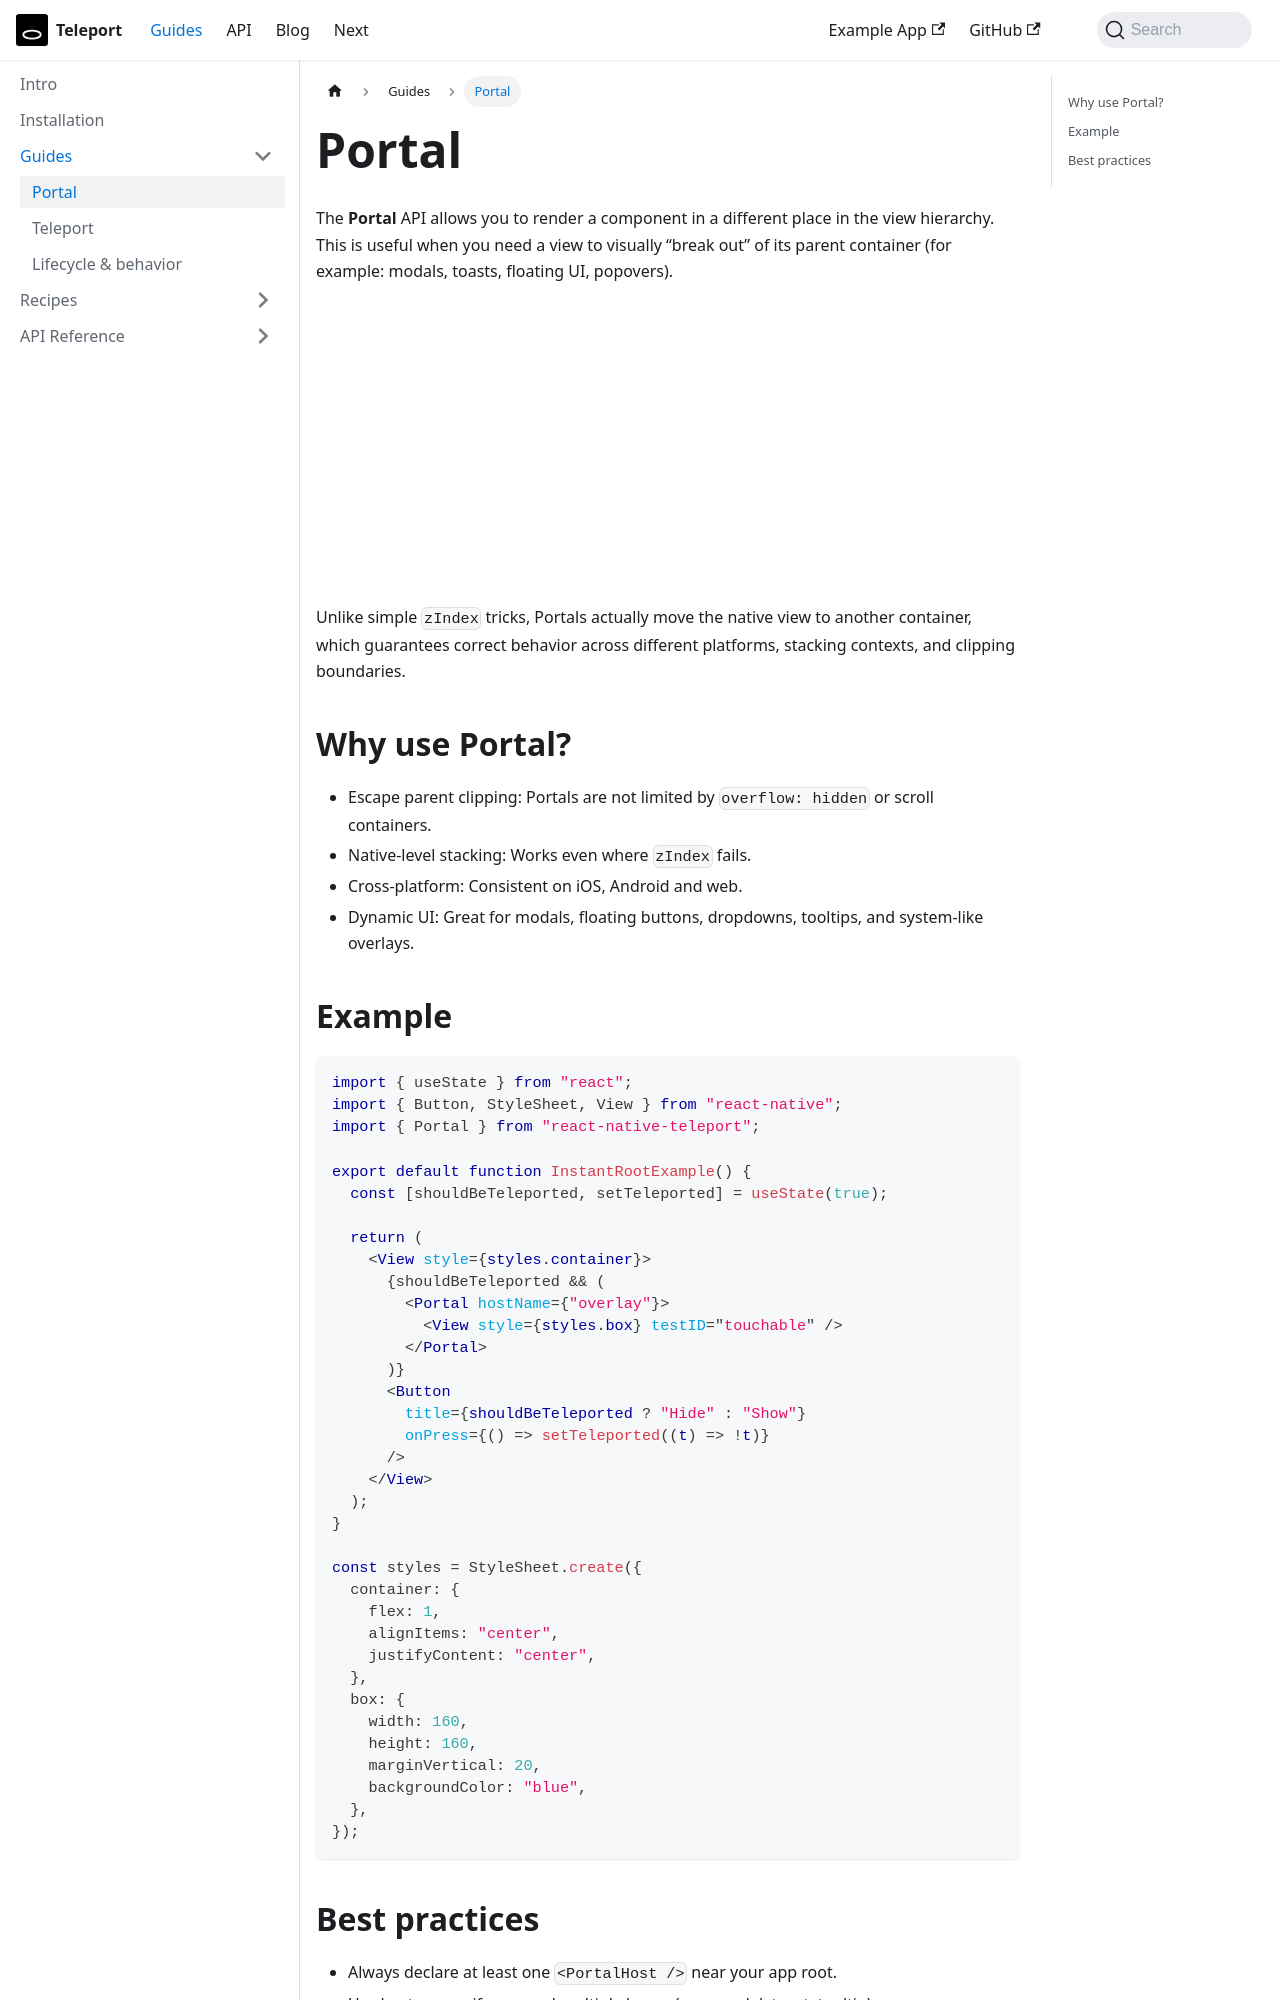

repository: kirillzyusko/react-native-teleport · page: docs/guides/portal.html · generator: docusaurus

---
sidebar_position: 2
description: Portal helps you to render a component in a different place in the view hierarchy.
keywords:
  [
    react-native-teleport,
    react-native teleport,
    react-native portal,
    teleport,
    portal,
    modal,
    popover,
    tooltip,
    alert,
    toast,
  ]
---

# Portal

The **Portal** API allows you to render a component in a different place in the view hierarchy.
This is useful when you need a view to visually “break out” of its parent container (for example: modals, toasts, floating UI, popovers).

<div className="lottie">
  <img src={require("@site/static/img/gifs/portal.png").default} alt="Portal helps to render a new view in a different container" />
</div>

Unlike simple `zIndex` tricks, Portals actually move the native view to another container, which guarantees correct behavior across different platforms, stacking contexts, and clipping boundaries.

## Why use Portal?

- Escape parent clipping: Portals are not limited by `overflow: hidden` or scroll containers.
- Native-level stacking: Works even where `zIndex` fails.
- Cross-platform: Consistent on iOS, Android and web.
- Dynamic UI: Great for modals, floating buttons, dropdowns, tooltips, and system-like overlays.
